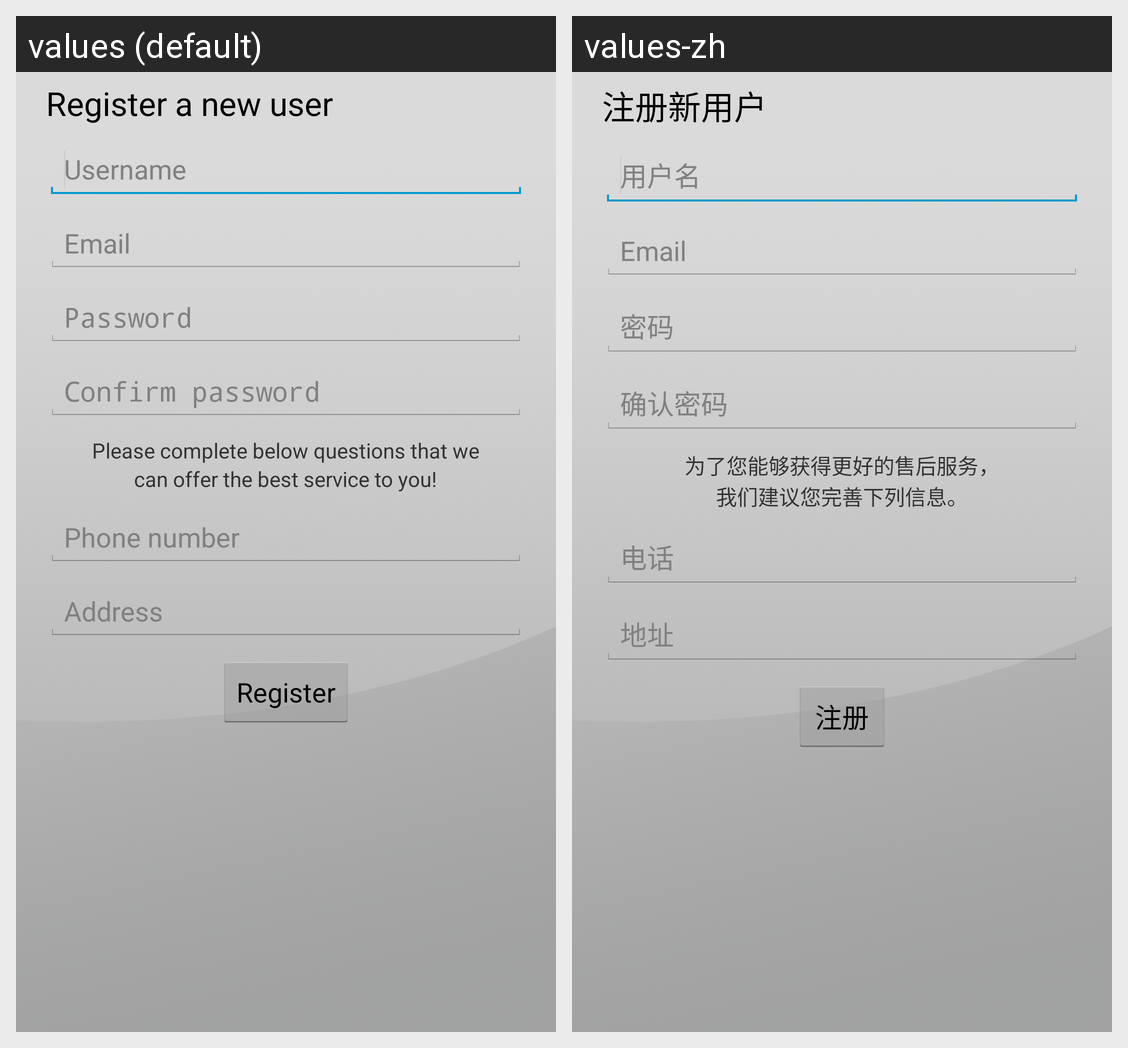

Here is an Android app screen in its default locale and in the app's own translations. Write out the translated-string differences for the strings that appear on this screen.
Android screen res/layout/activity_register.xml rendered under 2 locales, left to right: values (default), values-zh. Device: Nexus 5 (rendered at 1080×1920; each locale shown at half size, 540×960, under a caption strip naming it); theme android:Theme.Holo.Light.
Strings drawn on this screen, with the default value and each locale's value (text and hints the layout hard-codes, and strings that could not be matched under every locale, appear in the picture but are not listed):

registNewAccount
  values: Register a new user
  values-zh: 注册新用户

un
  values: Username
  values-zh: 用户名

pw
  values: Password
  values-zh: 密码

rePw
  values: Confirm password
  values-zh: 确认密码

forBetterService
  values: Please complete below questions that we
  values-zh: 为了您能够获得更好的售后服务，

adviceComplete
  values: can offer the best service to you!
  values-zh: 我们建议您完善下列信息。

phone
  values: Phone number
  values-zh: 电话

address
  values: Address
  values-zh: 地址

regist
  values: Register
  values-zh: 注册
